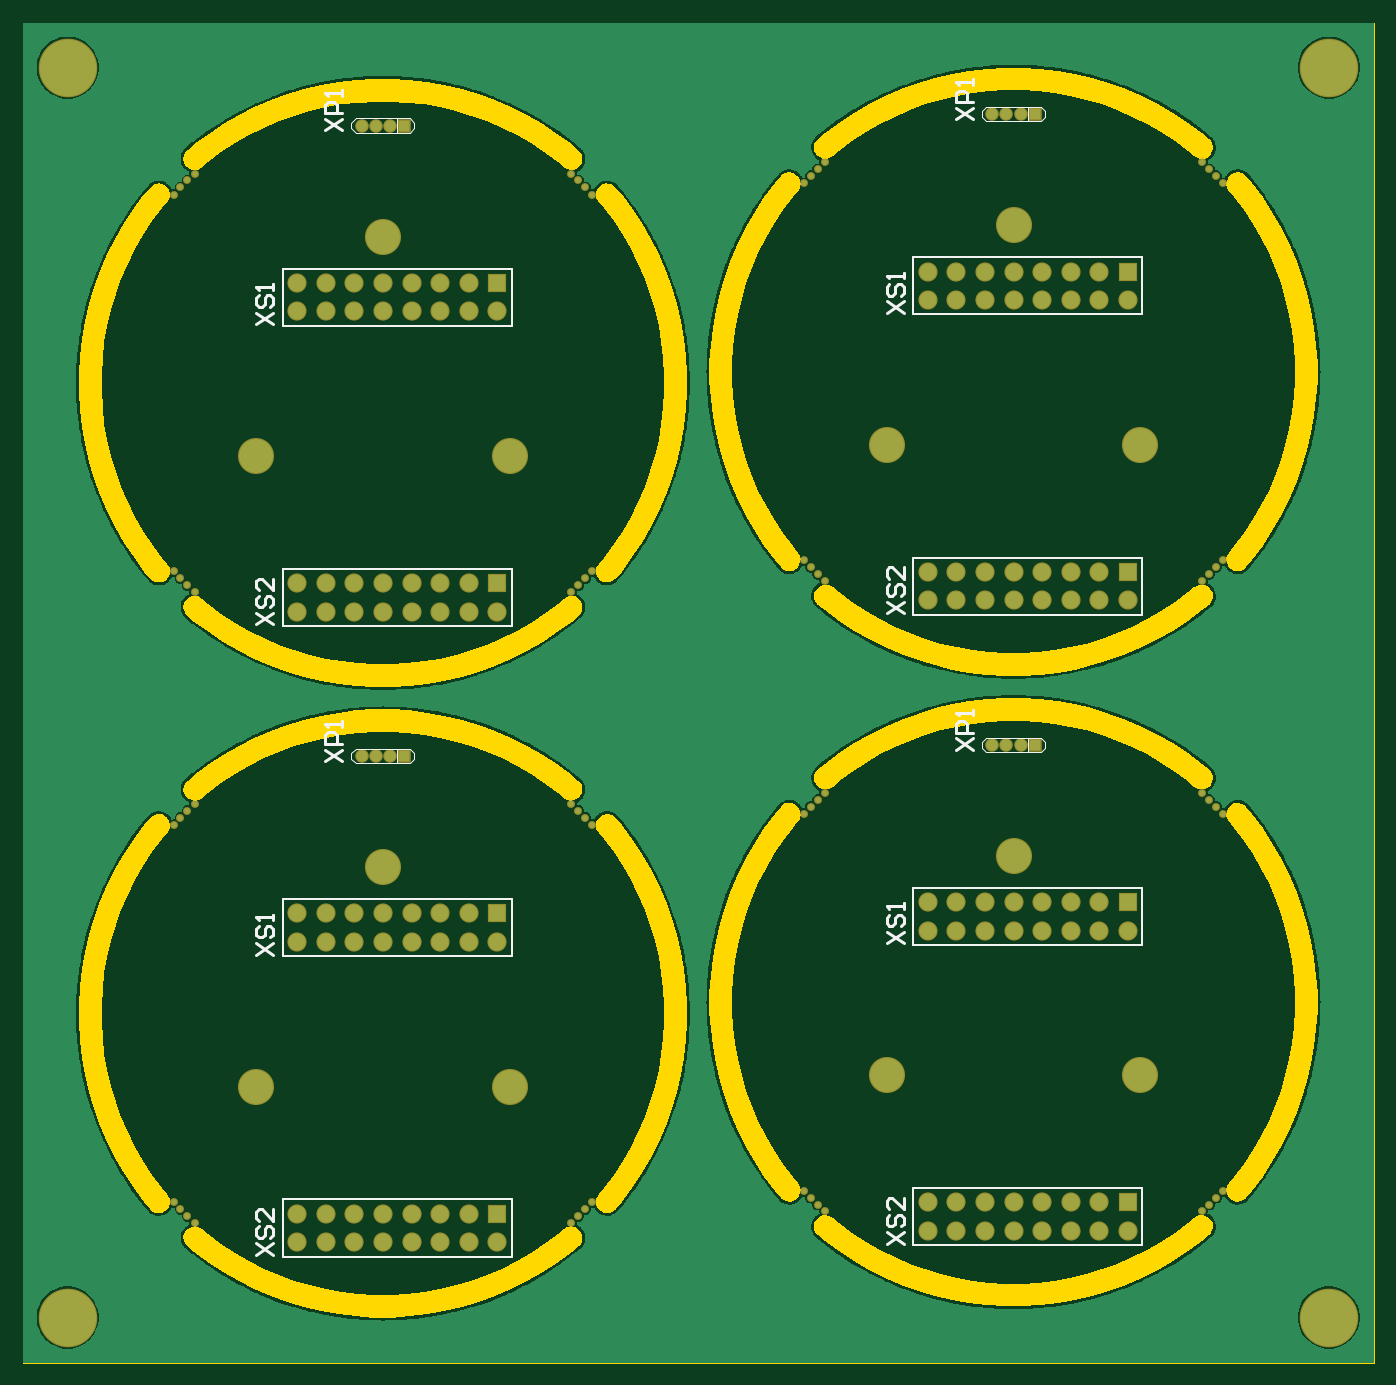
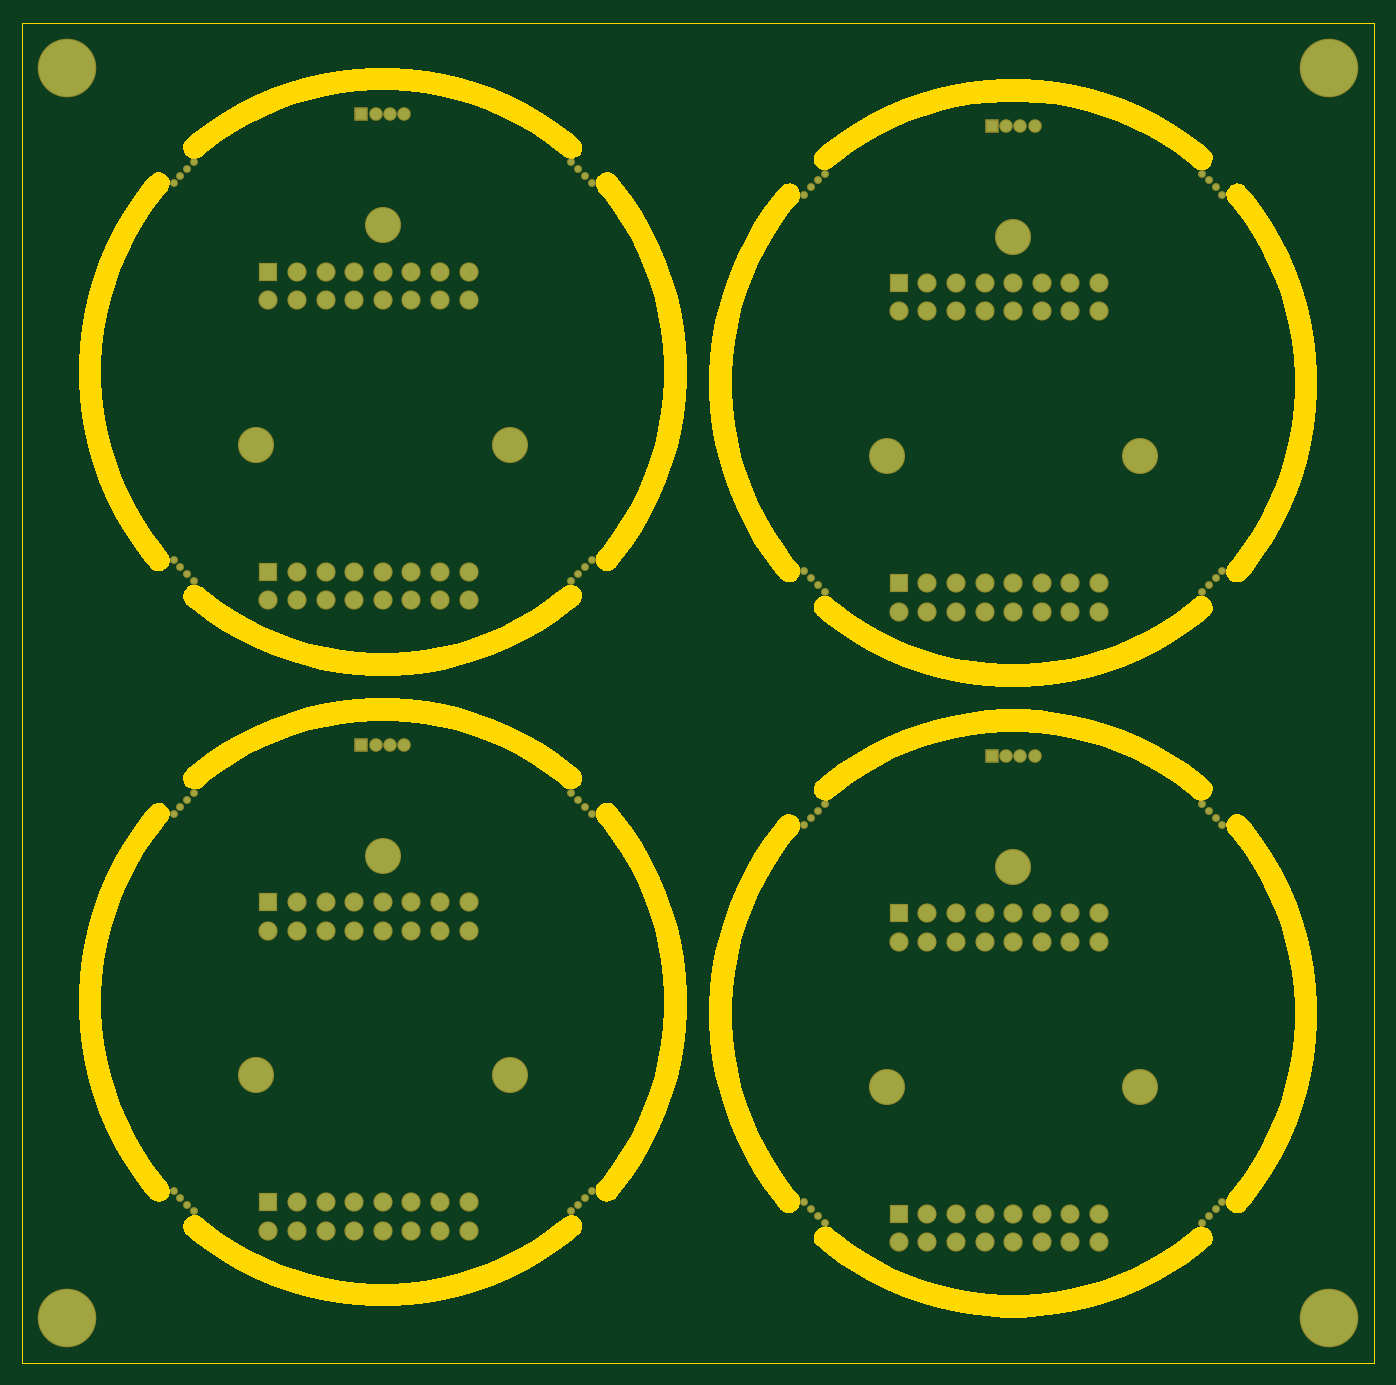
Circuit board: 9 layer files. Board 120.0 x 119.0 mm.
- bottom_copper: Panel.GBL (5118 bytes)
- top_copper: Panel.GTL (82904 bytes)
- bottom_silk: Panel_Legend_Bot.gbr (268 bytes)
- top_silk: Panel_Legend_Top.gbr (6076 bytes)
- paste: Panel_Paste_Bot.gbr (266 bytes)
- paste: Panel_Paste_Top.gbr (270 bytes)
- outline: Panel_Profile.gbr (24345 bytes)
- bottom_mask: Panel_Soldermask_Bot.gbr (5090 bytes)
- top_mask: Panel_Soldermask_Top.gbr (5089 bytes)

=== bottom_copper: Panel.GBL ===
G04*
G04 #@! TF.GenerationSoftware,Altium Limited,Altium Designer,22.4.2 (48)*
G04*
G04 Layer_Physical_Order=2*
G04 Layer_Color=16711680*
%FSLAX25Y25*%
%MOIN*%
G70*
G04*
G04 #@! TF.SameCoordinates,836F5DEB-E3E8-4EF0-AA83-6B4C30FB293A*
G04*
G04*
G04 #@! TF.FilePolarity,Positive*
G04*
G01*
G75*
%ADD10C,0.19685*%
%ADD11C,0.01968*%
%ADD12C,0.03937*%
%ADD13R,0.03937X0.03937*%
%ADD14C,0.11811*%
%ADD15C,0.05906*%
%ADD16R,0.05906X0.05906*%
D10*
X-110236Y330709D02*
D03*
Y-106299D02*
D03*
X330709D02*
D03*
Y330709D02*
D03*
D11*
X286332Y297554D02*
D03*
X288844Y295211D02*
D03*
X291274Y292781D02*
D03*
X293617Y290269D02*
D03*
Y158550D02*
D03*
X291274Y156038D02*
D03*
X288844Y153608D02*
D03*
X286332Y151265D02*
D03*
X154613D02*
D03*
X152101Y153608D02*
D03*
X149671Y156038D02*
D03*
X147328Y158550D02*
D03*
X154613Y297554D02*
D03*
X152101Y295211D02*
D03*
X149671Y292781D02*
D03*
X147328Y290269D02*
D03*
X286332Y77081D02*
D03*
X288844Y74738D02*
D03*
X291274Y72309D02*
D03*
X293617Y69796D02*
D03*
Y-61922D02*
D03*
X291274Y-64435D02*
D03*
X288844Y-66864D02*
D03*
X286332Y-69207D02*
D03*
X154613D02*
D03*
X152101Y-66864D02*
D03*
X149671Y-64435D02*
D03*
X147328Y-61922D02*
D03*
X154613Y77081D02*
D03*
X152101Y74738D02*
D03*
X149671Y72309D02*
D03*
X147328Y69796D02*
D03*
X-73144Y65859D02*
D03*
X-70801Y68372D02*
D03*
X-68372Y70801D02*
D03*
X-65859Y73144D02*
D03*
X-73144Y-65859D02*
D03*
X-70801Y-68372D02*
D03*
X-68372Y-70801D02*
D03*
X-65859Y-73144D02*
D03*
X65859D02*
D03*
X68372Y-70801D02*
D03*
X70801Y-68372D02*
D03*
X73144Y-65859D02*
D03*
Y65859D02*
D03*
X70801Y68372D02*
D03*
X68372Y70801D02*
D03*
X65859Y73144D02*
D03*
X-73144Y286332D02*
D03*
X-70801Y288844D02*
D03*
X-68372Y291274D02*
D03*
X-65859Y293617D02*
D03*
X-73144Y154613D02*
D03*
X-70801Y152101D02*
D03*
X-68372Y149671D02*
D03*
X-65859Y147328D02*
D03*
X65859D02*
D03*
X68372Y149671D02*
D03*
X70801Y152101D02*
D03*
X73144Y154613D02*
D03*
Y286332D02*
D03*
X70801Y288844D02*
D03*
X68372Y291274D02*
D03*
X65859Y293617D02*
D03*
D12*
X212972Y314409D02*
D03*
X217972D02*
D03*
X222972D02*
D03*
X212972Y93937D02*
D03*
X217972D02*
D03*
X222972D02*
D03*
X-7500Y90000D02*
D03*
X-2500D02*
D03*
X2500D02*
D03*
X-7500Y310472D02*
D03*
X-2500D02*
D03*
X2500D02*
D03*
D13*
X227972Y314409D02*
D03*
Y93937D02*
D03*
X7500Y90000D02*
D03*
Y310472D02*
D03*
D14*
X176148Y198819D02*
D03*
X264797D02*
D03*
X220472Y275590D02*
D03*
X176148Y-21654D02*
D03*
X264797D02*
D03*
X220472Y55118D02*
D03*
X-44324Y-25591D02*
D03*
X44324D02*
D03*
X0Y51181D02*
D03*
X-44324Y194882D02*
D03*
X44324D02*
D03*
X0Y271654D02*
D03*
D15*
X230472Y249410D02*
D03*
Y259409D02*
D03*
X260472Y249410D02*
D03*
X250472Y259409D02*
D03*
Y249410D02*
D03*
X240472Y259409D02*
D03*
Y249410D02*
D03*
X220472Y259409D02*
D03*
Y249410D02*
D03*
X210472Y259409D02*
D03*
Y249410D02*
D03*
X200472Y259409D02*
D03*
Y249410D02*
D03*
X190472Y259409D02*
D03*
Y249410D02*
D03*
X230472Y144409D02*
D03*
Y154409D02*
D03*
X260472Y144409D02*
D03*
X250472Y154409D02*
D03*
Y144409D02*
D03*
X240472Y154409D02*
D03*
Y144409D02*
D03*
X220472Y154409D02*
D03*
Y144409D02*
D03*
X210472Y154409D02*
D03*
Y144409D02*
D03*
X200472Y154409D02*
D03*
Y144409D02*
D03*
X190472Y154409D02*
D03*
Y144409D02*
D03*
X230472Y28937D02*
D03*
Y38937D02*
D03*
X260472Y28937D02*
D03*
X250472Y38937D02*
D03*
Y28937D02*
D03*
X240472Y38937D02*
D03*
Y28937D02*
D03*
X220472Y38937D02*
D03*
Y28937D02*
D03*
X210472Y38937D02*
D03*
Y28937D02*
D03*
X200472Y38937D02*
D03*
Y28937D02*
D03*
X190472Y38937D02*
D03*
Y28937D02*
D03*
X230472Y-76063D02*
D03*
Y-66063D02*
D03*
X260472Y-76063D02*
D03*
X250472Y-66063D02*
D03*
Y-76063D02*
D03*
X240472Y-66063D02*
D03*
Y-76063D02*
D03*
X220472Y-66063D02*
D03*
Y-76063D02*
D03*
X210472Y-66063D02*
D03*
Y-76063D02*
D03*
X200472Y-66063D02*
D03*
Y-76063D02*
D03*
X190472Y-66063D02*
D03*
Y-76063D02*
D03*
X10000Y25000D02*
D03*
Y35000D02*
D03*
X40000Y25000D02*
D03*
X30000Y35000D02*
D03*
Y25000D02*
D03*
X20000Y35000D02*
D03*
Y25000D02*
D03*
X0Y35000D02*
D03*
Y25000D02*
D03*
X-10000Y35000D02*
D03*
Y25000D02*
D03*
X-20000Y35000D02*
D03*
Y25000D02*
D03*
X-30000Y35000D02*
D03*
Y25000D02*
D03*
X10000Y-80000D02*
D03*
Y-70000D02*
D03*
X40000Y-80000D02*
D03*
X30000Y-70000D02*
D03*
Y-80000D02*
D03*
X20000Y-70000D02*
D03*
Y-80000D02*
D03*
X0Y-70000D02*
D03*
Y-80000D02*
D03*
X-10000Y-70000D02*
D03*
Y-80000D02*
D03*
X-20000Y-70000D02*
D03*
Y-80000D02*
D03*
X-30000Y-70000D02*
D03*
Y-80000D02*
D03*
X10000Y245472D02*
D03*
Y255472D02*
D03*
X40000Y245472D02*
D03*
X30000Y255472D02*
D03*
Y245472D02*
D03*
X20000Y255472D02*
D03*
Y245472D02*
D03*
X0Y255472D02*
D03*
Y245472D02*
D03*
X-10000Y255472D02*
D03*
Y245472D02*
D03*
X-20000Y255472D02*
D03*
Y245472D02*
D03*
X-30000Y255472D02*
D03*
Y245472D02*
D03*
X10000Y140472D02*
D03*
Y150472D02*
D03*
X40000Y140472D02*
D03*
X30000Y150472D02*
D03*
Y140472D02*
D03*
X20000Y150472D02*
D03*
Y140472D02*
D03*
X0Y150472D02*
D03*
Y140472D02*
D03*
X-10000Y150472D02*
D03*
Y140472D02*
D03*
X-20000Y150472D02*
D03*
Y140472D02*
D03*
X-30000Y150472D02*
D03*
Y140472D02*
D03*
D16*
X260472Y259409D02*
D03*
Y154409D02*
D03*
Y38937D02*
D03*
Y-66063D02*
D03*
X40000Y35000D02*
D03*
Y-70000D02*
D03*
Y255472D02*
D03*
Y150472D02*
D03*
M02*

=== top_copper: Panel.GTL (82904 bytes, source omitted) ===
=== bottom_silk: Panel_Legend_Bot.gbr ===
G04*
G04 #@! TF.GenerationSoftware,Altium Limited,Altium Designer,22.4.2 (48)*
G04*
G04 Layer_Color=32896*
%FSLAX25Y25*%
%MOIN*%
G70*
G04*
G04 #@! TF.SameCoordinates,836F5DEB-E3E8-4EF0-AA83-6B4C30FB293A*
G04*
G04*
G04 #@! TF.FilePolarity,Positive*
G04*
G01*
G75*
M02*

=== top_silk: Panel_Legend_Top.gbr ===
G04*
G04 #@! TF.GenerationSoftware,Altium Limited,Altium Designer,22.4.2 (48)*
G04*
G04 Layer_Color=65535*
%FSLAX25Y25*%
%MOIN*%
G70*
G04*
G04 #@! TF.SameCoordinates,836F5DEB-E3E8-4EF0-AA83-6B4C30FB293A*
G04*
G04*
G04 #@! TF.FilePolarity,Positive*
G04*
G01*
G75*
%ADD17C,0.00394*%
%ADD18C,0.00787*%
%ADD19C,0.01000*%
D17*
X229972Y311910D02*
X210972D01*
X229972Y316910D02*
X210972D01*
X231472Y313409D02*
Y315409D01*
X229972Y311910D02*
X231472Y313409D01*
Y315409D02*
X229972Y316910D01*
X225472Y311910D02*
Y316910D01*
X209472Y313409D02*
Y315409D01*
X210972Y311910D02*
X209472Y313409D01*
Y315409D02*
X210972Y316910D01*
X229972Y91437D02*
X210972D01*
X229972Y96437D02*
X210972D01*
X231472Y92937D02*
Y94937D01*
X229972Y91437D02*
X231472Y92937D01*
Y94937D02*
X229972Y96437D01*
X225472Y91437D02*
Y96437D01*
X209472Y92937D02*
Y94937D01*
X210972Y91437D02*
X209472Y92937D01*
Y94937D02*
X210972Y96437D01*
X9500Y87500D02*
X-9500D01*
X9500Y92500D02*
X-9500D01*
X11000Y89000D02*
Y91000D01*
X9500Y87500D02*
X11000Y89000D01*
Y91000D02*
X9500Y92500D01*
X5000Y87500D02*
Y92500D01*
X-11000Y89000D02*
Y91000D01*
X-9500Y87500D02*
X-11000Y89000D01*
Y91000D02*
X-9500Y92500D01*
X9500Y307972D02*
X-9500D01*
X9500Y312972D02*
X-9500D01*
X11000Y309472D02*
Y311472D01*
X9500Y307972D02*
X11000Y309472D01*
Y311472D02*
X9500Y312972D01*
X5000Y307972D02*
Y312972D01*
X-11000Y309472D02*
Y311472D01*
X-9500Y307972D02*
X-11000Y309472D01*
Y311472D02*
X-9500Y312972D01*
D18*
X185472Y244409D02*
Y264409D01*
X265472Y244409D02*
Y264409D01*
Y244409D02*
X185472D01*
X265472Y264409D02*
X185472D01*
Y139409D02*
Y159409D01*
X265472Y139409D02*
Y159409D01*
Y139409D02*
X185472D01*
X265472Y159409D02*
X185472D01*
Y23937D02*
Y43937D01*
X265472Y23937D02*
Y43937D01*
Y23937D02*
X185472D01*
X265472Y43937D02*
X185472D01*
Y-81063D02*
Y-61063D01*
X265472Y-81063D02*
Y-61063D01*
Y-81063D02*
X185472D01*
X265472Y-61063D02*
X185472D01*
X-35000Y20000D02*
Y40000D01*
X45000Y20000D02*
Y40000D01*
Y20000D02*
X-35000D01*
X45000Y40000D02*
X-35000D01*
Y-85000D02*
Y-65000D01*
X45000Y-85000D02*
Y-65000D01*
Y-85000D02*
X-35000D01*
X45000Y-65000D02*
X-35000D01*
Y240472D02*
Y260472D01*
X45000Y240472D02*
Y260472D01*
Y240472D02*
X-35000D01*
X45000Y260472D02*
X-35000D01*
Y135472D02*
Y155472D01*
X45000Y135472D02*
Y155472D01*
Y135472D02*
X-35000D01*
X45000Y155472D02*
X-35000D01*
D19*
X200274Y312709D02*
X206272Y316708D01*
X200274D02*
X206272Y312709D01*
Y318707D02*
X200274D01*
Y321707D01*
X201274Y322706D01*
X203273D01*
X204273Y321707D01*
Y318707D01*
X206272Y324706D02*
Y326705D01*
Y325705D01*
X200274D01*
X201274Y324706D01*
X176074Y140009D02*
X182072Y144008D01*
X176074D02*
X182072Y140009D01*
X177074Y150006D02*
X176074Y149006D01*
Y147007D01*
X177074Y146008D01*
X178074D01*
X179073Y147007D01*
Y149006D01*
X180073Y150006D01*
X181073D01*
X182072Y149006D01*
Y147007D01*
X181073Y146008D01*
X182072Y156004D02*
Y152006D01*
X178074Y156004D01*
X177074D01*
X176074Y155005D01*
Y153005D01*
X177074Y152006D01*
X176074Y245009D02*
X182072Y249008D01*
X176074D02*
X182072Y245009D01*
X177074Y255006D02*
X176074Y254007D01*
Y252007D01*
X177074Y251008D01*
X178074D01*
X179073Y252007D01*
Y254007D01*
X180073Y255006D01*
X181073D01*
X182072Y254007D01*
Y252007D01*
X181073Y251008D01*
X182072Y257006D02*
Y259005D01*
Y258005D01*
X176074D01*
X177074Y257006D01*
X200274Y92237D02*
X206272Y96236D01*
X200274D02*
X206272Y92237D01*
Y98235D02*
X200274D01*
Y101234D01*
X201274Y102234D01*
X203273D01*
X204273Y101234D01*
Y98235D01*
X206272Y104233D02*
Y106233D01*
Y105233D01*
X200274D01*
X201274Y104233D01*
X176074Y-80463D02*
X182072Y-76464D01*
X176074D02*
X182072Y-80463D01*
X177074Y-70466D02*
X176074Y-71466D01*
Y-73465D01*
X177074Y-74465D01*
X178074D01*
X179073Y-73465D01*
Y-71466D01*
X180073Y-70466D01*
X181073D01*
X182072Y-71466D01*
Y-73465D01*
X181073Y-74465D01*
X182072Y-64468D02*
Y-68467D01*
X178074Y-64468D01*
X177074D01*
X176074Y-65468D01*
Y-67467D01*
X177074Y-68467D01*
X176074Y24537D02*
X182072Y28536D01*
X176074D02*
X182072Y24537D01*
X177074Y34534D02*
X176074Y33534D01*
Y31535D01*
X177074Y30535D01*
X178074D01*
X179073Y31535D01*
Y33534D01*
X180073Y34534D01*
X181073D01*
X182072Y33534D01*
Y31535D01*
X181073Y30535D01*
X182072Y36533D02*
Y38533D01*
Y37533D01*
X176074D01*
X177074Y36533D01*
X-20198Y88300D02*
X-14200Y92299D01*
X-20198D02*
X-14200Y88300D01*
Y94298D02*
X-20198D01*
Y97297D01*
X-19198Y98297D01*
X-17199D01*
X-16199Y97297D01*
Y94298D01*
X-14200Y100296D02*
Y102295D01*
Y101296D01*
X-20198D01*
X-19198Y100296D01*
X-44398Y-84400D02*
X-38400Y-80401D01*
X-44398D02*
X-38400Y-84400D01*
X-43398Y-74403D02*
X-44398Y-75403D01*
Y-77402D01*
X-43398Y-78402D01*
X-42399D01*
X-41399Y-77402D01*
Y-75403D01*
X-40399Y-74403D01*
X-39400D01*
X-38400Y-75403D01*
Y-77402D01*
X-39400Y-78402D01*
X-38400Y-68405D02*
Y-72404D01*
X-42399Y-68405D01*
X-43398D01*
X-44398Y-69405D01*
Y-71404D01*
X-43398Y-72404D01*
X-44398Y20600D02*
X-38400Y24599D01*
X-44398D02*
X-38400Y20600D01*
X-43398Y30597D02*
X-44398Y29597D01*
Y27598D01*
X-43398Y26598D01*
X-42399D01*
X-41399Y27598D01*
Y29597D01*
X-40399Y30597D01*
X-39400D01*
X-38400Y29597D01*
Y27598D01*
X-39400Y26598D01*
X-38400Y32596D02*
Y34596D01*
Y33596D01*
X-44398D01*
X-43398Y32596D01*
X-20198Y308772D02*
X-14200Y312771D01*
X-20198D02*
X-14200Y308772D01*
Y314771D02*
X-20198D01*
Y317770D01*
X-19198Y318769D01*
X-17199D01*
X-16199Y317770D01*
Y314771D01*
X-14200Y320769D02*
Y322768D01*
Y321768D01*
X-20198D01*
X-19198Y320769D01*
X-44398Y136072D02*
X-38400Y140071D01*
X-44398D02*
X-38400Y136072D01*
X-43398Y146069D02*
X-44398Y145070D01*
Y143070D01*
X-43398Y142070D01*
X-42399D01*
X-41399Y143070D01*
Y145070D01*
X-40399Y146069D01*
X-39400D01*
X-38400Y145070D01*
Y143070D01*
X-39400Y142070D01*
X-38400Y152067D02*
Y148069D01*
X-42399Y152067D01*
X-43398D01*
X-44398Y151068D01*
Y149068D01*
X-43398Y148069D01*
X-44398Y241072D02*
X-38400Y245071D01*
X-44398D02*
X-38400Y241072D01*
X-43398Y251069D02*
X-44398Y250069D01*
Y248070D01*
X-43398Y247071D01*
X-42399D01*
X-41399Y248070D01*
Y250069D01*
X-40399Y251069D01*
X-39400D01*
X-38400Y250069D01*
Y248070D01*
X-39400Y247071D01*
X-38400Y253069D02*
Y255068D01*
Y254068D01*
X-44398D01*
X-43398Y253069D01*
M02*

=== paste: Panel_Paste_Bot.gbr ===
G04*
G04 #@! TF.GenerationSoftware,Altium Limited,Altium Designer,22.4.2 (48)*
G04*
G04 Layer_Color=128*
%FSLAX25Y25*%
%MOIN*%
G70*
G04*
G04 #@! TF.SameCoordinates,836F5DEB-E3E8-4EF0-AA83-6B4C30FB293A*
G04*
G04*
G04 #@! TF.FilePolarity,Positive*
G04*
G01*
G75*
M02*

=== paste: Panel_Paste_Top.gbr ===
G04*
G04 #@! TF.GenerationSoftware,Altium Limited,Altium Designer,22.4.2 (48)*
G04*
G04 Layer_Color=8421504*
%FSLAX25Y25*%
%MOIN*%
G70*
G04*
G04 #@! TF.SameCoordinates,836F5DEB-E3E8-4EF0-AA83-6B4C30FB293A*
G04*
G04*
G04 #@! TF.FilePolarity,Positive*
G04*
G01*
G75*
M02*

=== outline: Panel_Profile.gbr (24345 bytes, source omitted) ===
=== bottom_mask: Panel_Soldermask_Bot.gbr ===
G04*
G04 #@! TF.GenerationSoftware,Altium Limited,Altium Designer,22.4.2 (48)*
G04*
G04 Layer_Color=16711935*
%FSLAX25Y25*%
%MOIN*%
G70*
G04*
G04 #@! TF.SameCoordinates,836F5DEB-E3E8-4EF0-AA83-6B4C30FB293A*
G04*
G04*
G04 #@! TF.FilePolarity,Negative*
G04*
G01*
G75*
%ADD20C,0.20485*%
%ADD21C,0.02769*%
%ADD22C,0.04737*%
%ADD23R,0.04737X0.04737*%
%ADD24C,0.12611*%
%ADD25C,0.06706*%
%ADD26R,0.06706X0.06706*%
D20*
X-110236Y330709D02*
D03*
Y-106299D02*
D03*
X330709D02*
D03*
Y330709D02*
D03*
D21*
X286332Y297554D02*
D03*
X288844Y295211D02*
D03*
X291274Y292781D02*
D03*
X293617Y290269D02*
D03*
Y158550D02*
D03*
X291274Y156038D02*
D03*
X288844Y153608D02*
D03*
X286332Y151265D02*
D03*
X154613D02*
D03*
X152101Y153608D02*
D03*
X149671Y156038D02*
D03*
X147328Y158550D02*
D03*
X154613Y297554D02*
D03*
X152101Y295211D02*
D03*
X149671Y292781D02*
D03*
X147328Y290269D02*
D03*
X286332Y77081D02*
D03*
X288844Y74738D02*
D03*
X291274Y72309D02*
D03*
X293617Y69796D02*
D03*
Y-61922D02*
D03*
X291274Y-64435D02*
D03*
X288844Y-66864D02*
D03*
X286332Y-69207D02*
D03*
X154613D02*
D03*
X152101Y-66864D02*
D03*
X149671Y-64435D02*
D03*
X147328Y-61922D02*
D03*
X154613Y77081D02*
D03*
X152101Y74738D02*
D03*
X149671Y72309D02*
D03*
X147328Y69796D02*
D03*
X-73144Y65859D02*
D03*
X-70801Y68372D02*
D03*
X-68372Y70801D02*
D03*
X-65859Y73144D02*
D03*
X-73144Y-65859D02*
D03*
X-70801Y-68372D02*
D03*
X-68372Y-70801D02*
D03*
X-65859Y-73144D02*
D03*
X65859D02*
D03*
X68372Y-70801D02*
D03*
X70801Y-68372D02*
D03*
X73144Y-65859D02*
D03*
Y65859D02*
D03*
X70801Y68372D02*
D03*
X68372Y70801D02*
D03*
X65859Y73144D02*
D03*
X-73144Y286332D02*
D03*
X-70801Y288844D02*
D03*
X-68372Y291274D02*
D03*
X-65859Y293617D02*
D03*
X-73144Y154613D02*
D03*
X-70801Y152101D02*
D03*
X-68372Y149671D02*
D03*
X-65859Y147328D02*
D03*
X65859D02*
D03*
X68372Y149671D02*
D03*
X70801Y152101D02*
D03*
X73144Y154613D02*
D03*
Y286332D02*
D03*
X70801Y288844D02*
D03*
X68372Y291274D02*
D03*
X65859Y293617D02*
D03*
D22*
X212972Y314409D02*
D03*
X217972D02*
D03*
X222972D02*
D03*
X212972Y93937D02*
D03*
X217972D02*
D03*
X222972D02*
D03*
X-7500Y90000D02*
D03*
X-2500D02*
D03*
X2500D02*
D03*
X-7500Y310472D02*
D03*
X-2500D02*
D03*
X2500D02*
D03*
D23*
X227972Y314409D02*
D03*
Y93937D02*
D03*
X7500Y90000D02*
D03*
Y310472D02*
D03*
D24*
X176148Y198819D02*
D03*
X264797D02*
D03*
X220472Y275590D02*
D03*
X176148Y-21654D02*
D03*
X264797D02*
D03*
X220472Y55118D02*
D03*
X-44324Y-25591D02*
D03*
X44324D02*
D03*
X0Y51181D02*
D03*
X-44324Y194882D02*
D03*
X44324D02*
D03*
X0Y271654D02*
D03*
D25*
X230472Y249410D02*
D03*
Y259409D02*
D03*
X260472Y249410D02*
D03*
X250472Y259409D02*
D03*
Y249410D02*
D03*
X240472Y259409D02*
D03*
Y249410D02*
D03*
X220472Y259409D02*
D03*
Y249410D02*
D03*
X210472Y259409D02*
D03*
Y249410D02*
D03*
X200472Y259409D02*
D03*
Y249410D02*
D03*
X190472Y259409D02*
D03*
Y249410D02*
D03*
X230472Y144409D02*
D03*
Y154409D02*
D03*
X260472Y144409D02*
D03*
X250472Y154409D02*
D03*
Y144409D02*
D03*
X240472Y154409D02*
D03*
Y144409D02*
D03*
X220472Y154409D02*
D03*
Y144409D02*
D03*
X210472Y154409D02*
D03*
Y144409D02*
D03*
X200472Y154409D02*
D03*
Y144409D02*
D03*
X190472Y154409D02*
D03*
Y144409D02*
D03*
X230472Y28937D02*
D03*
Y38937D02*
D03*
X260472Y28937D02*
D03*
X250472Y38937D02*
D03*
Y28937D02*
D03*
X240472Y38937D02*
D03*
Y28937D02*
D03*
X220472Y38937D02*
D03*
Y28937D02*
D03*
X210472Y38937D02*
D03*
Y28937D02*
D03*
X200472Y38937D02*
D03*
Y28937D02*
D03*
X190472Y38937D02*
D03*
Y28937D02*
D03*
X230472Y-76063D02*
D03*
Y-66063D02*
D03*
X260472Y-76063D02*
D03*
X250472Y-66063D02*
D03*
Y-76063D02*
D03*
X240472Y-66063D02*
D03*
Y-76063D02*
D03*
X220472Y-66063D02*
D03*
Y-76063D02*
D03*
X210472Y-66063D02*
D03*
Y-76063D02*
D03*
X200472Y-66063D02*
D03*
Y-76063D02*
D03*
X190472Y-66063D02*
D03*
Y-76063D02*
D03*
X10000Y25000D02*
D03*
Y35000D02*
D03*
X40000Y25000D02*
D03*
X30000Y35000D02*
D03*
Y25000D02*
D03*
X20000Y35000D02*
D03*
Y25000D02*
D03*
X0Y35000D02*
D03*
Y25000D02*
D03*
X-10000Y35000D02*
D03*
Y25000D02*
D03*
X-20000Y35000D02*
D03*
Y25000D02*
D03*
X-30000Y35000D02*
D03*
Y25000D02*
D03*
X10000Y-80000D02*
D03*
Y-70000D02*
D03*
X40000Y-80000D02*
D03*
X30000Y-70000D02*
D03*
Y-80000D02*
D03*
X20000Y-70000D02*
D03*
Y-80000D02*
D03*
X0Y-70000D02*
D03*
Y-80000D02*
D03*
X-10000Y-70000D02*
D03*
Y-80000D02*
D03*
X-20000Y-70000D02*
D03*
Y-80000D02*
D03*
X-30000Y-70000D02*
D03*
Y-80000D02*
D03*
X10000Y245472D02*
D03*
Y255472D02*
D03*
X40000Y245472D02*
D03*
X30000Y255472D02*
D03*
Y245472D02*
D03*
X20000Y255472D02*
D03*
Y245472D02*
D03*
X0Y255472D02*
D03*
Y245472D02*
D03*
X-10000Y255472D02*
D03*
Y245472D02*
D03*
X-20000Y255472D02*
D03*
Y245472D02*
D03*
X-30000Y255472D02*
D03*
Y245472D02*
D03*
X10000Y140472D02*
D03*
Y150472D02*
D03*
X40000Y140472D02*
D03*
X30000Y150472D02*
D03*
Y140472D02*
D03*
X20000Y150472D02*
D03*
Y140472D02*
D03*
X0Y150472D02*
D03*
Y140472D02*
D03*
X-10000Y150472D02*
D03*
Y140472D02*
D03*
X-20000Y150472D02*
D03*
Y140472D02*
D03*
X-30000Y150472D02*
D03*
Y140472D02*
D03*
D26*
X260472Y259409D02*
D03*
Y154409D02*
D03*
Y38937D02*
D03*
Y-66063D02*
D03*
X40000Y35000D02*
D03*
Y-70000D02*
D03*
Y255472D02*
D03*
Y150472D02*
D03*
M02*

=== top_mask: Panel_Soldermask_Top.gbr ===
G04*
G04 #@! TF.GenerationSoftware,Altium Limited,Altium Designer,22.4.2 (48)*
G04*
G04 Layer_Color=8388736*
%FSLAX25Y25*%
%MOIN*%
G70*
G04*
G04 #@! TF.SameCoordinates,836F5DEB-E3E8-4EF0-AA83-6B4C30FB293A*
G04*
G04*
G04 #@! TF.FilePolarity,Negative*
G04*
G01*
G75*
%ADD20C,0.20485*%
%ADD21C,0.02769*%
%ADD22C,0.04737*%
%ADD23R,0.04737X0.04737*%
%ADD24C,0.12611*%
%ADD25C,0.06706*%
%ADD26R,0.06706X0.06706*%
D20*
X-110236Y330709D02*
D03*
Y-106299D02*
D03*
X330709D02*
D03*
Y330709D02*
D03*
D21*
X286332Y297554D02*
D03*
X288844Y295211D02*
D03*
X291274Y292781D02*
D03*
X293617Y290269D02*
D03*
Y158550D02*
D03*
X291274Y156038D02*
D03*
X288844Y153608D02*
D03*
X286332Y151265D02*
D03*
X154613D02*
D03*
X152101Y153608D02*
D03*
X149671Y156038D02*
D03*
X147328Y158550D02*
D03*
X154613Y297554D02*
D03*
X152101Y295211D02*
D03*
X149671Y292781D02*
D03*
X147328Y290269D02*
D03*
X286332Y77081D02*
D03*
X288844Y74738D02*
D03*
X291274Y72309D02*
D03*
X293617Y69796D02*
D03*
Y-61922D02*
D03*
X291274Y-64435D02*
D03*
X288844Y-66864D02*
D03*
X286332Y-69207D02*
D03*
X154613D02*
D03*
X152101Y-66864D02*
D03*
X149671Y-64435D02*
D03*
X147328Y-61922D02*
D03*
X154613Y77081D02*
D03*
X152101Y74738D02*
D03*
X149671Y72309D02*
D03*
X147328Y69796D02*
D03*
X-73144Y65859D02*
D03*
X-70801Y68372D02*
D03*
X-68372Y70801D02*
D03*
X-65859Y73144D02*
D03*
X-73144Y-65859D02*
D03*
X-70801Y-68372D02*
D03*
X-68372Y-70801D02*
D03*
X-65859Y-73144D02*
D03*
X65859D02*
D03*
X68372Y-70801D02*
D03*
X70801Y-68372D02*
D03*
X73144Y-65859D02*
D03*
Y65859D02*
D03*
X70801Y68372D02*
D03*
X68372Y70801D02*
D03*
X65859Y73144D02*
D03*
X-73144Y286332D02*
D03*
X-70801Y288844D02*
D03*
X-68372Y291274D02*
D03*
X-65859Y293617D02*
D03*
X-73144Y154613D02*
D03*
X-70801Y152101D02*
D03*
X-68372Y149671D02*
D03*
X-65859Y147328D02*
D03*
X65859D02*
D03*
X68372Y149671D02*
D03*
X70801Y152101D02*
D03*
X73144Y154613D02*
D03*
Y286332D02*
D03*
X70801Y288844D02*
D03*
X68372Y291274D02*
D03*
X65859Y293617D02*
D03*
D22*
X212972Y314409D02*
D03*
X217972D02*
D03*
X222972D02*
D03*
X212972Y93937D02*
D03*
X217972D02*
D03*
X222972D02*
D03*
X-7500Y90000D02*
D03*
X-2500D02*
D03*
X2500D02*
D03*
X-7500Y310472D02*
D03*
X-2500D02*
D03*
X2500D02*
D03*
D23*
X227972Y314409D02*
D03*
Y93937D02*
D03*
X7500Y90000D02*
D03*
Y310472D02*
D03*
D24*
X176148Y198819D02*
D03*
X264797D02*
D03*
X220472Y275590D02*
D03*
X176148Y-21654D02*
D03*
X264797D02*
D03*
X220472Y55118D02*
D03*
X-44324Y-25591D02*
D03*
X44324D02*
D03*
X0Y51181D02*
D03*
X-44324Y194882D02*
D03*
X44324D02*
D03*
X0Y271654D02*
D03*
D25*
X230472Y249410D02*
D03*
Y259409D02*
D03*
X260472Y249410D02*
D03*
X250472Y259409D02*
D03*
Y249410D02*
D03*
X240472Y259409D02*
D03*
Y249410D02*
D03*
X220472Y259409D02*
D03*
Y249410D02*
D03*
X210472Y259409D02*
D03*
Y249410D02*
D03*
X200472Y259409D02*
D03*
Y249410D02*
D03*
X190472Y259409D02*
D03*
Y249410D02*
D03*
X230472Y144409D02*
D03*
Y154409D02*
D03*
X260472Y144409D02*
D03*
X250472Y154409D02*
D03*
Y144409D02*
D03*
X240472Y154409D02*
D03*
Y144409D02*
D03*
X220472Y154409D02*
D03*
Y144409D02*
D03*
X210472Y154409D02*
D03*
Y144409D02*
D03*
X200472Y154409D02*
D03*
Y144409D02*
D03*
X190472Y154409D02*
D03*
Y144409D02*
D03*
X230472Y28937D02*
D03*
Y38937D02*
D03*
X260472Y28937D02*
D03*
X250472Y38937D02*
D03*
Y28937D02*
D03*
X240472Y38937D02*
D03*
Y28937D02*
D03*
X220472Y38937D02*
D03*
Y28937D02*
D03*
X210472Y38937D02*
D03*
Y28937D02*
D03*
X200472Y38937D02*
D03*
Y28937D02*
D03*
X190472Y38937D02*
D03*
Y28937D02*
D03*
X230472Y-76063D02*
D03*
Y-66063D02*
D03*
X260472Y-76063D02*
D03*
X250472Y-66063D02*
D03*
Y-76063D02*
D03*
X240472Y-66063D02*
D03*
Y-76063D02*
D03*
X220472Y-66063D02*
D03*
Y-76063D02*
D03*
X210472Y-66063D02*
D03*
Y-76063D02*
D03*
X200472Y-66063D02*
D03*
Y-76063D02*
D03*
X190472Y-66063D02*
D03*
Y-76063D02*
D03*
X10000Y25000D02*
D03*
Y35000D02*
D03*
X40000Y25000D02*
D03*
X30000Y35000D02*
D03*
Y25000D02*
D03*
X20000Y35000D02*
D03*
Y25000D02*
D03*
X0Y35000D02*
D03*
Y25000D02*
D03*
X-10000Y35000D02*
D03*
Y25000D02*
D03*
X-20000Y35000D02*
D03*
Y25000D02*
D03*
X-30000Y35000D02*
D03*
Y25000D02*
D03*
X10000Y-80000D02*
D03*
Y-70000D02*
D03*
X40000Y-80000D02*
D03*
X30000Y-70000D02*
D03*
Y-80000D02*
D03*
X20000Y-70000D02*
D03*
Y-80000D02*
D03*
X0Y-70000D02*
D03*
Y-80000D02*
D03*
X-10000Y-70000D02*
D03*
Y-80000D02*
D03*
X-20000Y-70000D02*
D03*
Y-80000D02*
D03*
X-30000Y-70000D02*
D03*
Y-80000D02*
D03*
X10000Y245472D02*
D03*
Y255472D02*
D03*
X40000Y245472D02*
D03*
X30000Y255472D02*
D03*
Y245472D02*
D03*
X20000Y255472D02*
D03*
Y245472D02*
D03*
X0Y255472D02*
D03*
Y245472D02*
D03*
X-10000Y255472D02*
D03*
Y245472D02*
D03*
X-20000Y255472D02*
D03*
Y245472D02*
D03*
X-30000Y255472D02*
D03*
Y245472D02*
D03*
X10000Y140472D02*
D03*
Y150472D02*
D03*
X40000Y140472D02*
D03*
X30000Y150472D02*
D03*
Y140472D02*
D03*
X20000Y150472D02*
D03*
Y140472D02*
D03*
X0Y150472D02*
D03*
Y140472D02*
D03*
X-10000Y150472D02*
D03*
Y140472D02*
D03*
X-20000Y150472D02*
D03*
Y140472D02*
D03*
X-30000Y150472D02*
D03*
Y140472D02*
D03*
D26*
X260472Y259409D02*
D03*
Y154409D02*
D03*
Y38937D02*
D03*
Y-66063D02*
D03*
X40000Y35000D02*
D03*
Y-70000D02*
D03*
Y255472D02*
D03*
Y150472D02*
D03*
M02*

